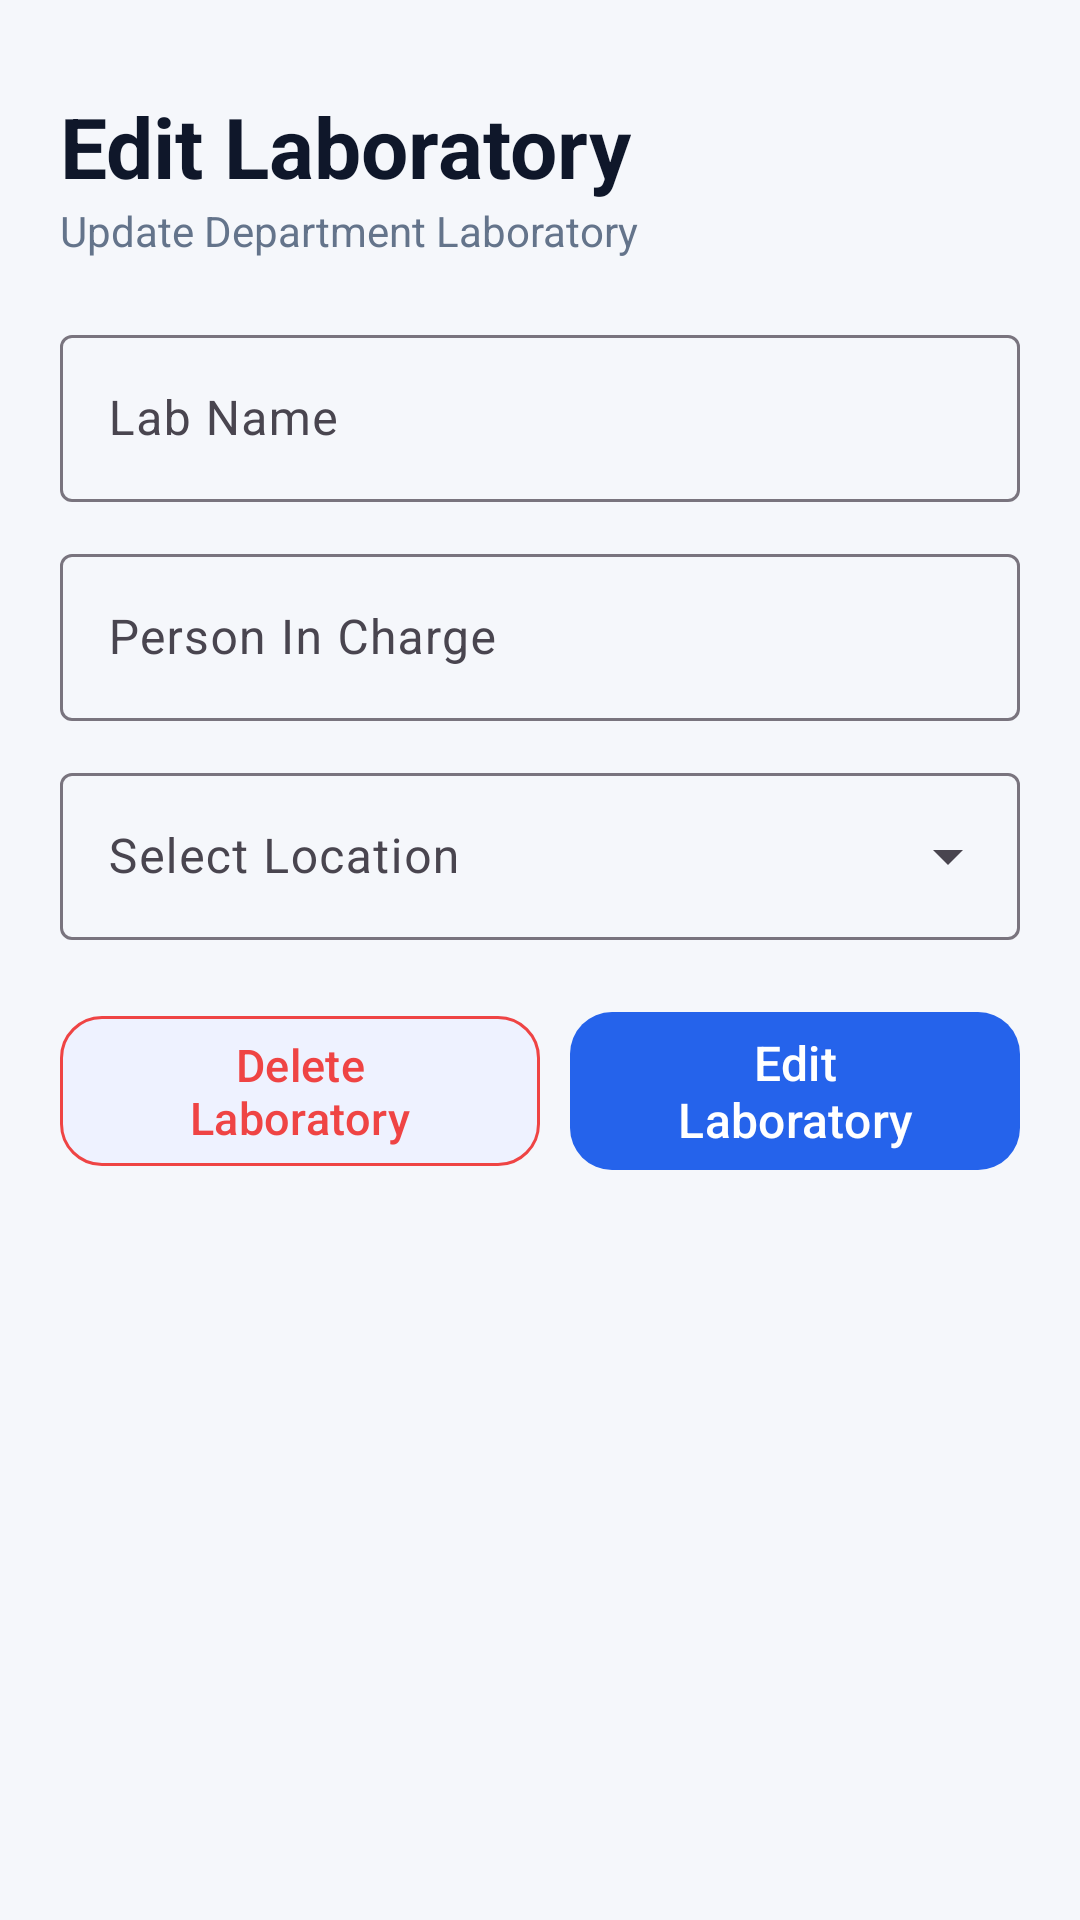

Write the Android layout XML for this screen, with the resource values it uses.
<!-- AndroidManifest.xml: application theme Theme.LabMate -->
<!-- res/layout/activity_edit_lab.xml -->
<?xml version="1.0" encoding="utf-8"?>
<FrameLayout
    xmlns:android="http://schemas.android.com/apk/res/android"
    xmlns:app="http://schemas.android.com/apk/res-auto"
    android:id="@+id/main"
    android:layout_width="match_parent"
    android:layout_height="match_parent"
    android:background="@color/background_color">

    <ScrollView
        android:layout_width="match_parent"
        android:layout_height="match_parent"
        android:background="@color/background_color"
        android:fillViewport="true">

        <LinearLayout
            android:layout_width="match_parent"
            android:layout_height="wrap_content"
            android:orientation="vertical"
            android:padding="20dp">

            
            <TextView
                android:layout_width="wrap_content"
                android:layout_height="wrap_content"
                android:text="@string/edit_laboratory"
                android:textSize="28sp"
                android:textStyle="bold"
                android:textColor="@color/text_primary"
                android:layout_marginTop="10dp"/>

            <TextView
                android:layout_width="wrap_content"
                android:layout_height="wrap_content"
                android:text="@string/update_department_laboratory"
                android:textSize="14sp"
                android:textColor="@color/text_secondary"
                android:layout_marginBottom="20dp"/>

            
            <com.google.android.material.textfield.TextInputLayout
                style="@style/Widget.Material3.TextInputLayout.OutlinedBox"
                android:layout_width="match_parent"
                android:layout_height="wrap_content"
                android:hint="@string/lab_name"
                android:layout_marginBottom="12dp">

                <com.google.android.material.textfield.TextInputEditText
                    android:id="@+id/labName"
                    android:layout_width="match_parent"
                    android:layout_height="wrap_content"
                    android:inputType="textCapWords"
                    android:textColor="@color/text_primary"/>

            </com.google.android.material.textfield.TextInputLayout>

            
            <com.google.android.material.textfield.TextInputLayout
                style="@style/Widget.Material3.TextInputLayout.OutlinedBox"
                android:layout_width="match_parent"
                android:layout_height="wrap_content"
                android:hint="@string/person_in_charge"
                android:layout_marginBottom="12dp">

                <com.google.android.material.textfield.TextInputEditText
                    android:id="@+id/personInCharge"
                    android:layout_width="match_parent"
                    android:layout_height="wrap_content"
                    android:inputType="textCapWords"
                    android:textColor="@color/text_primary"/>

            </com.google.android.material.textfield.TextInputLayout>

            <com.google.android.material.textfield.TextInputLayout
                android:id="@+id/tilLocation"
                style="@style/Widget.Material3.TextInputLayout.OutlinedBox.ExposedDropdownMenu"
                android:layout_width="match_parent"
                android:layout_height="wrap_content"
                android:layout_marginBottom="20dp"
                android:hint="@string/select_location">

                <AutoCompleteTextView
                    android:id="@+id/actLocation"
                    android:layout_width="match_parent"
                    android:layout_height="wrap_content"
                    android:inputType="none"
                    android:textColor="@color/text_primary"/>

            </com.google.android.material.textfield.TextInputLayout>

            <LinearLayout
                android:layout_width="match_parent"
                android:layout_height="wrap_content"
                android:orientation="horizontal"
                android:gravity="center">

                
                <com.google.android.material.button.MaterialButton
                    android:id="@+id/btn_delete_lab"
                    android:layout_width="wrap_content"
                    android:layout_height="wrap_content"
                    android:text="Delete Laboratory"
                    android:textSize="15sp"
                    android:textColor="@color/danger"
                    app:backgroundTint="@color/button_secondary"
                    app:strokeColor="@color/danger"
                    app:cornerRadius="14dp"
                    app:strokeWidth="1dp"
                    android:layout_weight="1"
                    android:layout_marginRight="10dp"/>

                
                <com.google.android.material.button.MaterialButton
                    android:id="@+id/btn_edit_lab"
                    android:layout_width="wrap_content"
                    android:layout_height="wrap_content"
                    android:text="@string/edit_laboratory"
                    android:textSize="16sp"
                    android:textColor="@color/button_text"
                    app:backgroundTint="@color/button_primary"
                    app:cornerRadius="14dp"
                    android:layout_weight="1"/>

            </LinearLayout>

        </LinearLayout>

    </ScrollView>

    
    <FrameLayout
        android:id="@+id/loadingOverlay"
        android:layout_width="match_parent"
        android:layout_height="match_parent"
        android:background="@color/background_color"
        android:clickable="true"
        android:focusable="true"
        android:elevation="10dp"
        android:visibility="gone">

        <ProgressBar
            android:layout_width="wrap_content"
            android:layout_height="wrap_content"
            android:layout_gravity="center"
            android:indeterminateTint="@color/primary"/>

    </FrameLayout>

</FrameLayout>
<!-- resources referenced by this layout -->
<resources>
  <color name="background_color">#FFF5F7FB</color>
  <color name="button_primary">#FF2563EB</color>
  <color name="button_secondary">#FFEEF2FF</color>
  <color name="button_text">#FFFFFFFF</color>
  <color name="danger">#FFEF4444</color>
  <color name="primary">#FF2563EB</color>
  <color name="text_primary">#FF0F172A</color>
  <color name="text_secondary">#FF64748B</color>
  <string name="edit_laboratory">Edit Laboratory</string>
  <string name="lab_name">Lab Name</string>
  <string name="person_in_charge">Person In Charge</string>
  <string name="select_location">Select Location</string>
  <string name="update_department_laboratory">Update Department Laboratory</string>
  <style name="Theme.LabMate" parent="Base.Theme.LabMate" />
  <style name="Base.Theme.LabMate" parent="Theme.Material3.DayNight.NoActionBar">
  
          <item name="colorPrimary">@color/primary</item>
          <item name="colorOnSurface">@color/text_on_primary</item>
  
          
          <item name="android:statusBarColor">@color/primary_light</item>
  
          
          <item name="android:windowLightStatusBar">true</item>
  
      </style>
  <color name="text_on_primary">#FFFFFFFF</color>
  <color name="primary_light">#FF93C5FD</color>
</resources>
